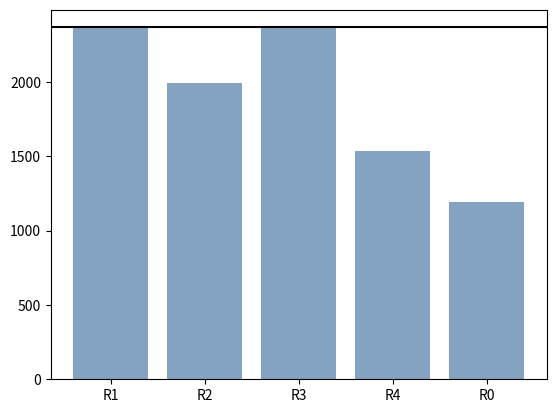

This figure's Python source:
import numpy as np
import matplotlib.pyplot as plt

# Make a fake dataset
num_vehicles = 2366
max_speed_limit = 2365
min_speed_limit = 1994
no_unnecessary_braking = 2366
safe_distance = 1532
all = 1194
height = [max_speed_limit, min_speed_limit, no_unnecessary_braking, safe_distance, all]
bars = ('R1', 'R2', 'R3', 'R4', 'R0')
y_pos = np.arange(len(bars))
plt.rcParams['svg.fonttype'] = 'none'
plt.bar(y_pos, height, color=(0.2, 0.4, 0.6, 0.6))
plt.axhline(y=num_vehicles, color='black')
plt.xticks(y_pos, bars)
plt.show()
